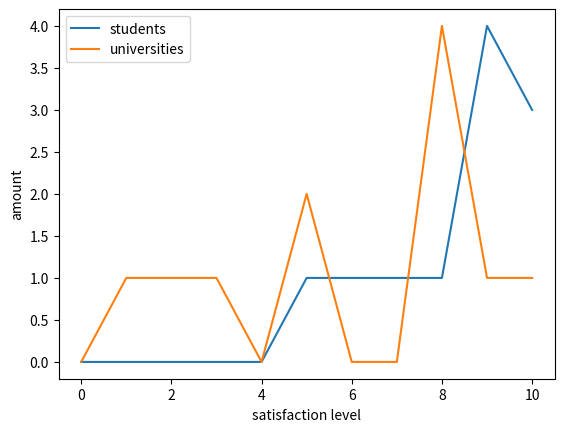

Write the Python code that produced this figure.
import matplotlib.pyplot as plt

def generator(arr, x):
    print(arr)
    z = []
    for i in range (0,x):
        z.append(0)
        i += 1
    i = 0
    for i in range (0,x):
        k = arr[i]
        z[k] += 1
        i += 1
    return (z)


def grapher(k, l, n): 
    y = k
    z = l
    i = 0
    x = []
    while (i< n):
        x.append(i)
        i += 1
    print(x)
    print(y)
    print(z)
    plt.plot(x, y, label = "students")
    plt.plot(x, z, label = "universities")
    plt.ylabel ("amount")
    plt.xlabel("satisfaction level")
    plt.legend()
    plt.show()
    
   
        




arr = [10,9,9,10,5,6,7,8,9,10,9] 
arr2 = [5,8,8,8,8,9,10,3,1,2,5]
#k = generator(arr, 11)
#l = generator(arr2, 11)
grapher(generator(arr,11), generator(arr2, 11), 11)
# mittel satisfaction berechnen??? 